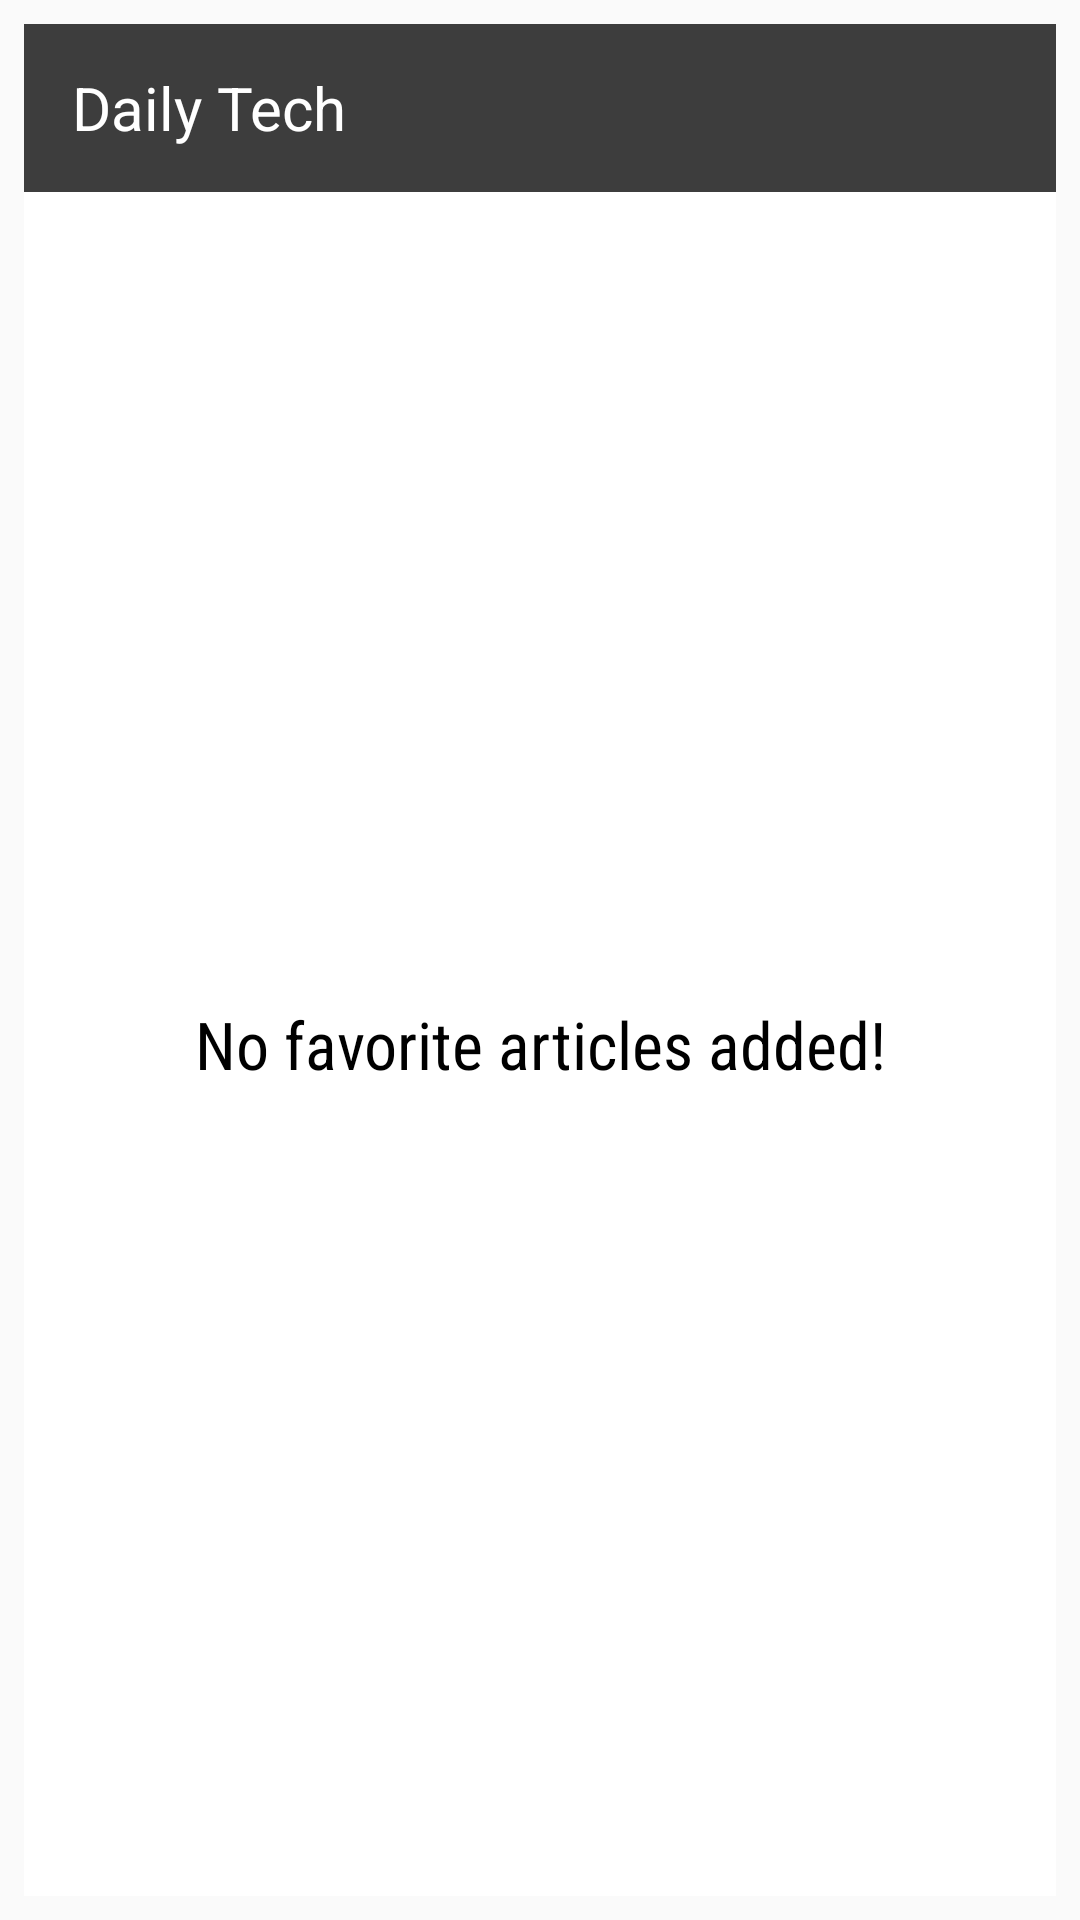

Write the Android layout XML for this screen, with the resource values it uses.
<!-- AndroidManifest.xml: application theme AppTheme -->
<!-- res/layout/widget_detail.xml -->
<?xml version="1.0" encoding="utf-8"?>
<LinearLayout
    xmlns:android="http://schemas.android.com/apk/res/android"
    xmlns:tools="http://schemas.android.com/tools"
    android:layout_width="match_parent"
    android:layout_height="match_parent"
    android:orientation="vertical"
    android:padding="8dp">

    <FrameLayout
        android:id="@+id/widget"
        android:layout_width="match_parent"
        android:layout_height="@dimen/abc_action_bar_default_height_material"
        android:background="@color/colorGray">

        <TextView
            android:layout_width="match_parent"
            android:layout_height="wrap_content"
            android:layout_gravity="center"
            android:layout_marginStart="@dimen/activity_horizontal_margin"
            android:layout_marginLeft="@dimen/activity_horizontal_margin"
            android:layout_marginRight="@dimen/activity_horizontal_margin"
            android:layout_marginEnd="@dimen/activity_horizontal_margin"
            android:contentDescription="@string/app_name"
            android:text="@string/app_name"
            android:textColor="@android:color/white"
            android:textSize="@dimen/abc_text_size_title_material_toolbar"/>
    </FrameLayout>

    <FrameLayout
        android:layout_width="match_parent"
        android:layout_height="0dp"
        android:layout_weight="1"
        android:background="@android:color/white">

        <ListView
            android:id="@+id/widget_list_new"
            android:layout_width="match_parent"
            android:layout_height="match_parent"
            android:divider="@color/colorGray"
            android:dividerHeight="1dp"
            tools:listitem="@layout/widget_detail_list_item"/>

        <TextView
            android:id="@+id/widget_empty"
            android:layout_width="match_parent"
            android:layout_height="match_parent"
            android:fontFamily="sans-serif-condensed"
            android:gravity="center"
            android:text="@string/no_articles"
            android:textAppearance="?android:textAppearanceLarge"
            android:textColor="@android:color/black"/>


    </FrameLayout>

</LinearLayout>
<!-- res/layout/widget_detail_list_item.xml (included above) -->
<?xml version="1.0" encoding="utf-8"?>
<FrameLayout
    android:id="@+id/widget_list_item"
    xmlns:android="http://schemas.android.com/apk/res/android"
    xmlns:tools="http://schemas.android.com/tools"
    android:layout_width="match_parent"
    android:layout_height="wrap_content">


    <TextView
        android:id="@+id/news_widget_title"
        style="?android:attr/textAppearanceLarge"
        android:textSize="20sp"
        android:layout_width="match_parent"
        android:layout_height="wrap_content"
        android:padding="10dp"
        android:textColor="@android:color/black"
        tools:text="Google IO leaves everyone in shock"/>

</FrameLayout>
<!-- resources referenced by this layout -->
<resources>
  <color name="colorGray">#FF3D3D3D</color>
  <dimen name="activity_horizontal_margin">16dp</dimen>
  <string name="app_name">Daily Tech</string>
  <string name="no_articles">No favorite articles added!</string>
  <style name="AppTheme" parent="Theme.AppCompat.Light.NoActionBar">
          
          <item name="colorPrimary">@color/colorPrimary</item>
          <item name="colorPrimaryDark">@color/colorPrimaryDark</item>
          <item name="colorAccent">@color/colorAccent</item>
          <item name="windowActionModeOverlay">true</item>
          <item name="drawerArrowStyle">@style/DrawerArrowStyle</item>
          <item name="android:windowTranslucentStatus">true</item>
      </style>
  <color name="colorPrimary">#9c27b0</color>
  <color name="colorPrimaryDark">#6a0080</color>
  <color name="colorAccent">#f57f17</color>
  <style name="DrawerArrowStyle" parent="@style/Widget.AppCompat.DrawerArrowToggle">
          <item name="spinBars">true</item>
          <item name="color">@android:color/white</item>
      </style>
</resources>
